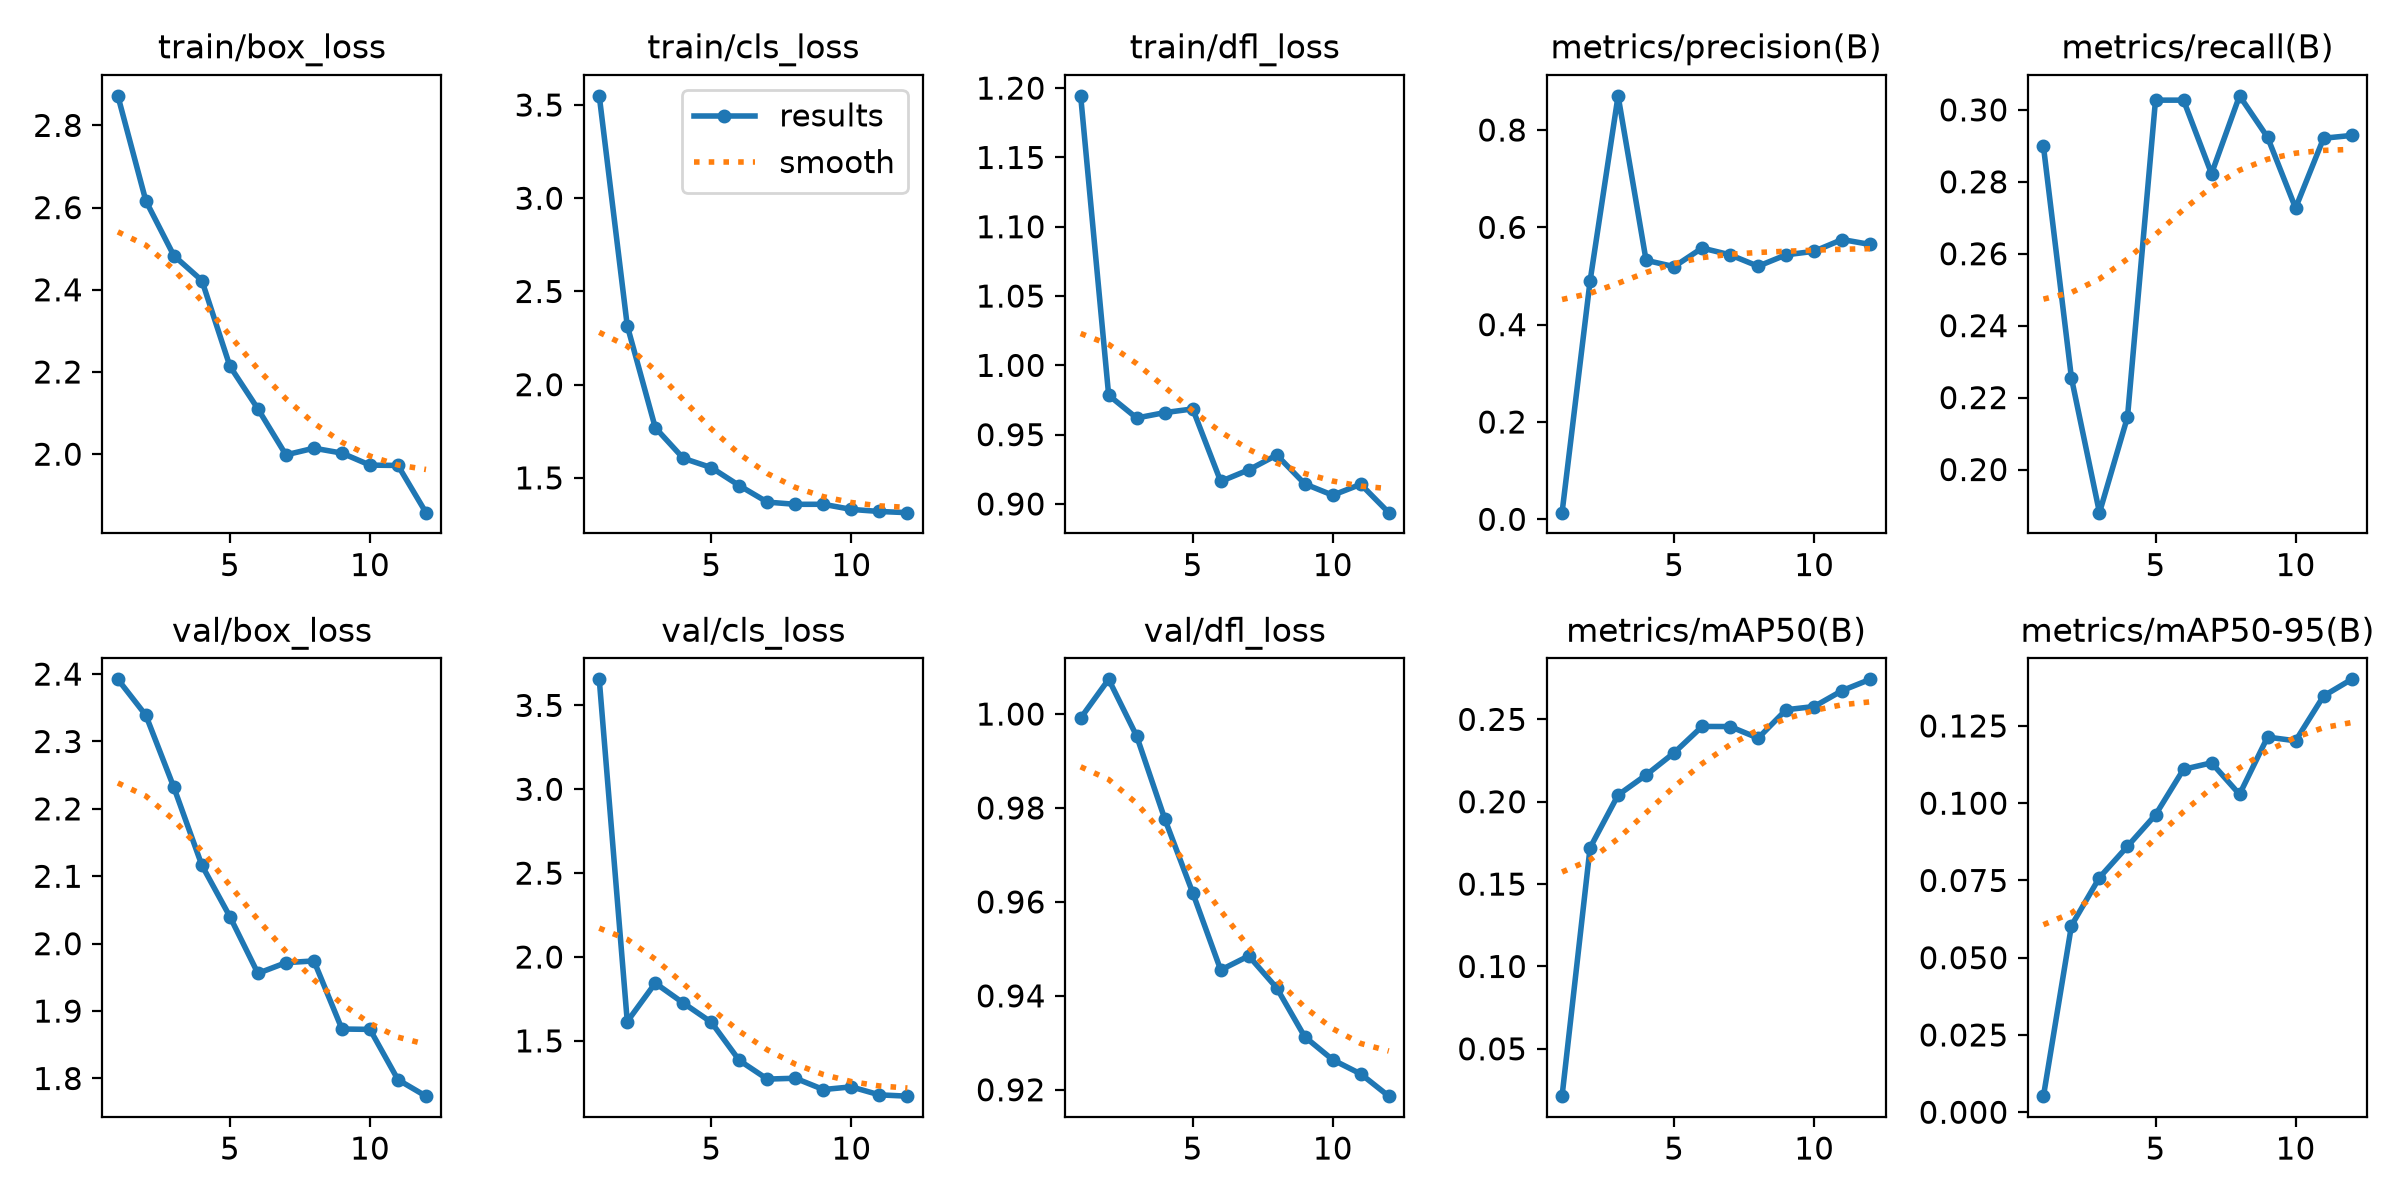

The file beside this chart, header and first rows:
epoch, time, train/box_loss, train/cls_loss, train/dfl_loss, metrics/precision(B), metrics/recall(B), metrics/mAP50(B), metrics/mAP50-95(B), val/box_loss, val/cls_loss, val/dfl_loss, lr/pg0, lr/pg1, lr/pg2
1, 23.22, 2.872, 3.549, 1.194, 0.01366, 0.2898, 0.02127, 0.0052, 2.392, 3.655, 0.9991, 0.0004691, 0.0004691, 0.0004691
2, 42.2, 2.616, 2.316, 0.9785, 0.4894, 0.2254, 0.172, 0.0604, 2.339, 1.615, 1.007, 0.0008735, 0.0008735, 0.0008735
3, 65.94, 2.483, 1.77, 0.962, 0.8702, 0.188, 0.2041, 0.07595, 2.232, 1.844, 0.9953, 0.001221, 0.001221, 0.001221
4, 86.6, 2.423, 1.605, 0.9659, 0.5322, 0.2146, 0.2162, 0.08605, 2.116, 1.726, 0.9777, 0.001126, 0.001126, 0.001126
5, 107.4, 2.214, 1.555, 0.9686, 0.5193, 0.3027, 0.2297, 0.09622, 2.04, 1.611, 0.9619, 0.001025, 0.001025, 0.001025
6, 132.2, 2.11, 1.458, 0.9163, 0.5574, 0.3027, 0.2457, 0.111, 1.956, 1.383, 0.9455, 0.0009237, 0.0009237, 0.0009237
7, 156, 1.998, 1.37, 0.9246, 0.5435, 0.2823, 0.2456, 0.1131, 1.972, 1.272, 0.9485, 0.0008227, 0.0008227, 0.0008227
8, 178.7, 2.015, 1.358, 0.9353, 0.5201, 0.3039, 0.2386, 0.1029, 1.974, 1.277, 0.9417, 0.0006672, 0.0006672, 0.0006672
9, 202.5, 2.003, 1.358, 0.9145, 0.5435, 0.2924, 0.2559, 0.1214, 1.873, 1.21, 0.9313, 0.0005584, 0.0005584, 0.0005584
10, 226.5, 1.973, 1.331, 0.9063, 0.5508, 0.2727, 0.2578, 0.1202, 1.873, 1.226, 0.9264, 0.0004496, 0.0004496, 0.0004496
11, 250, 1.973, 1.32, 0.9142, 0.5749, 0.2921, 0.2675, 0.1347, 1.798, 1.178, 0.9234, 0.0003408, 0.0003408, 0.0003408
12, 770, 1.858, 1.314, 0.8937, 0.5647, 0.2929, 0.2743, 0.1401, 1.774, 1.17, 0.9186, 0.0002319, 0.0002319, 0.0002319
